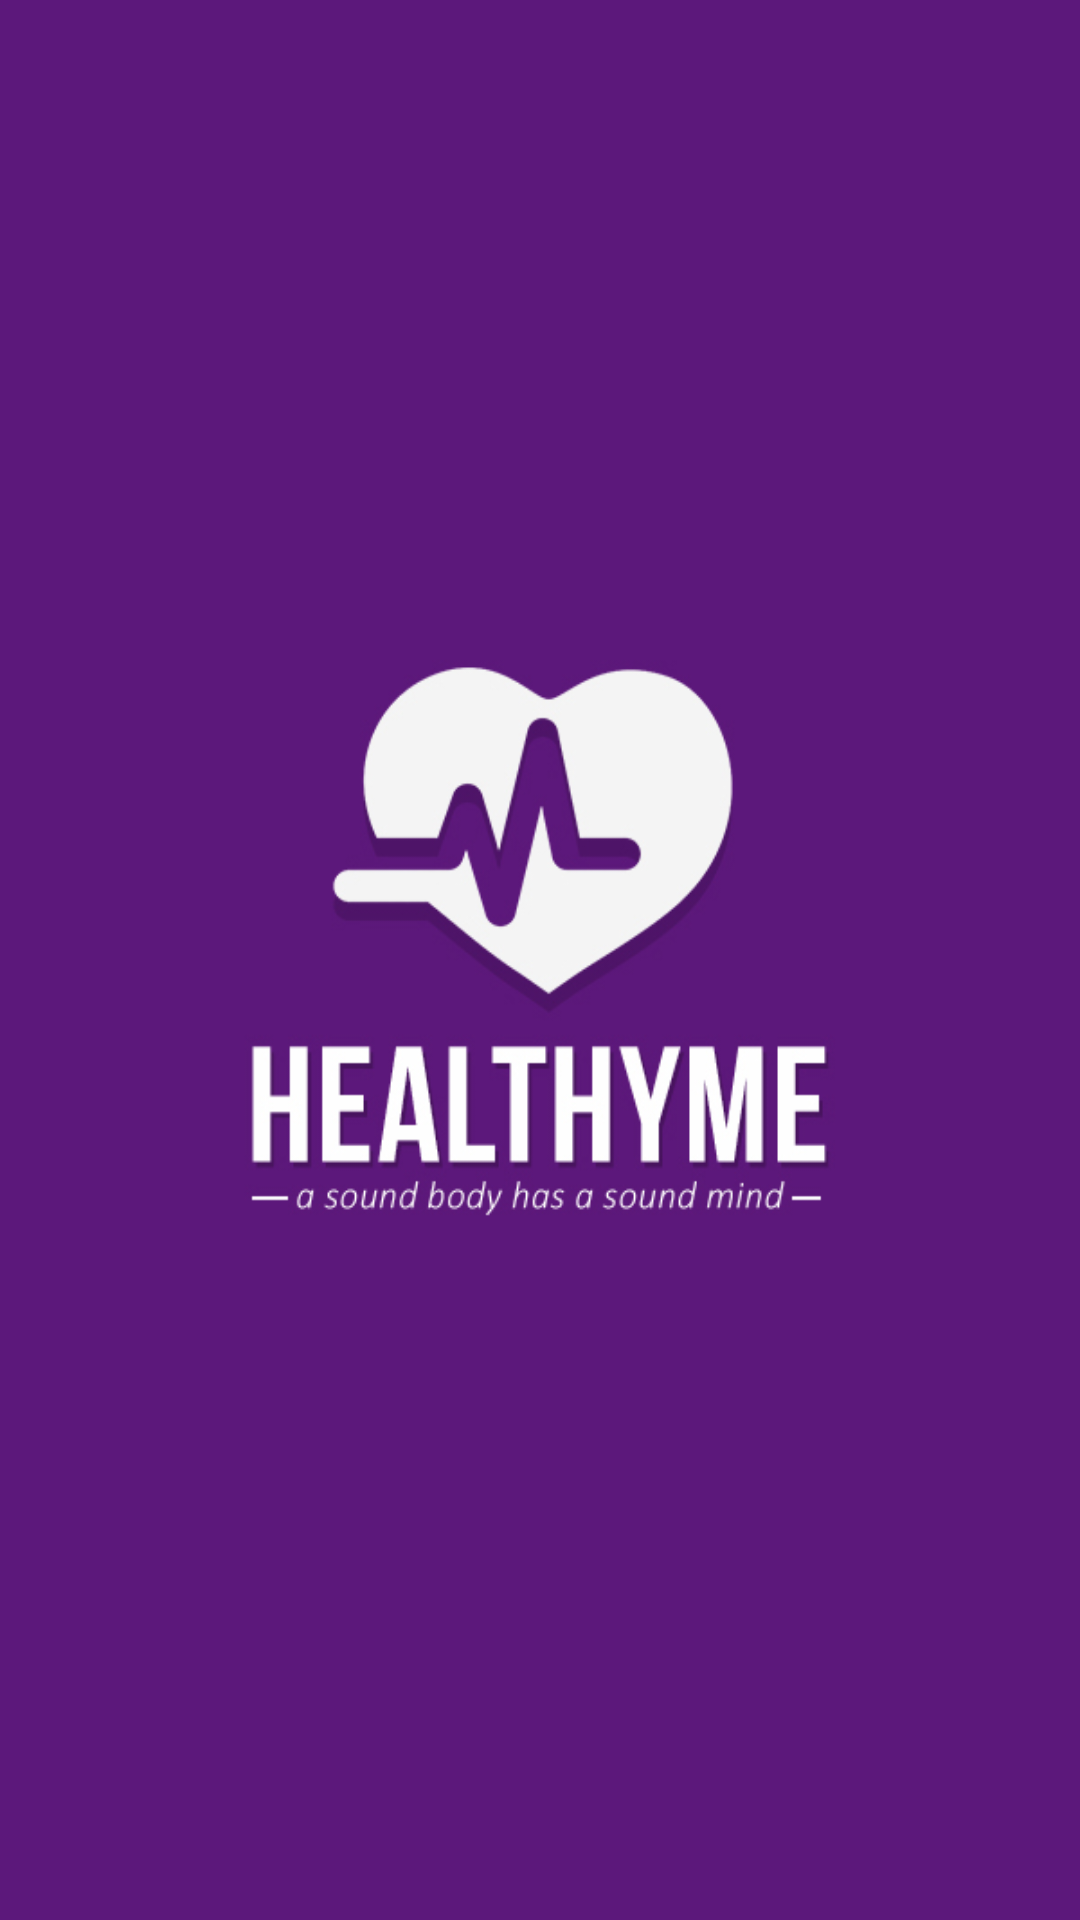

Produce the Android XML layout that renders to this screen, including the resource entries it uses.
<!-- AndroidManifest.xml: activity theme SplashActivitytheme -->
<!-- res/layout/activity_splash.xml -->
<?xml version="1.0" encoding="utf-8"?>
<LinearLayout xmlns:android="http://schemas.android.com/apk/res/android"
    xmlns:tools="http://schemas.android.com/tools"
    android:layout_width="fill_parent"
    android:layout_height="fill_parent"
    tools:context="com.example.jamsh.healthme.SplashActivity"
    android:orientation="vertical">

    <ImageView
        android:scaleType="fitXY"
        android:layout_width="fill_parent"
        android:layout_height="fill_parent"
        android:src="@drawable/splash_screen" />
</LinearLayout>
<!-- resources referenced by this layout -->
<resources>
  <!-- drawable splash_screen: jpg bitmap (drawable-xxhdpi, 109325 bytes) -->
  <style name="SplashActivitytheme" parent="Theme.AppCompat.NoActionBar">
  
      </style>
</resources>
